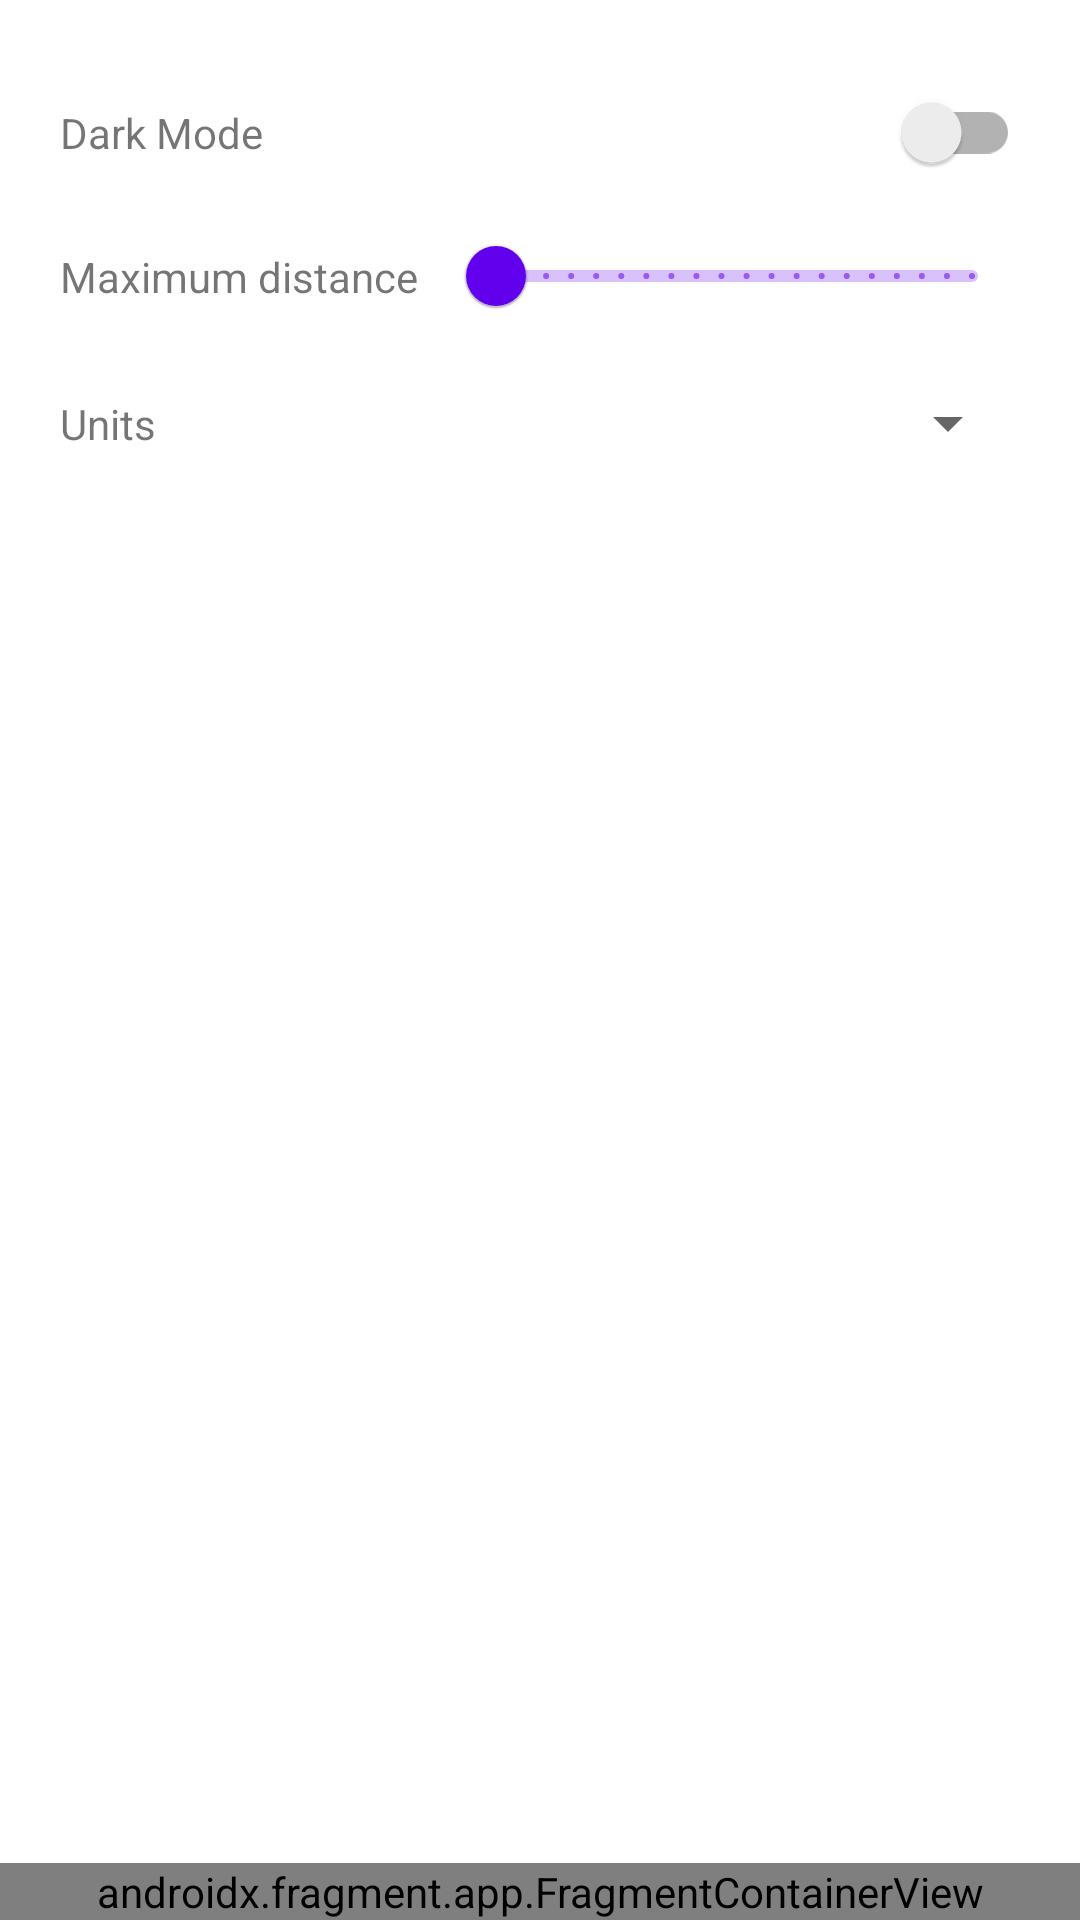

This screen was rendered from an Android layout file. Write that file and the resources it references.
<!-- AndroidManifest.xml: application theme Theme.MGE2022 -->
<!-- res/layout/activity_settings.xml -->
<?xml version="1.0" encoding="utf-8"?>
<androidx.constraintlayout.widget.ConstraintLayout xmlns:android="http://schemas.android.com/apk/res/android"
    xmlns:app="http://schemas.android.com/apk/res-auto"
    xmlns:tools="http://schemas.android.com/tools"
    android:layout_width="match_parent"
    android:layout_height="match_parent"
    tools:context=".activities.SettingsActivity">

    <androidx.constraintlayout.widget.ConstraintLayout
        android:layout_width="match_parent"
        android:layout_height="match_parent"
        app:layout_constraintBottom_toTopOf="@+id/bottom_nav_container"
        app:layout_constraintEnd_toEndOf="parent"
        app:layout_constraintStart_toStartOf="parent"
        app:layout_constraintTop_toTopOf="parent"
        android:layout_margin="20dp"
        >

        <TextView
            android:id="@+id/switch_dark_mode_label"
            android:layout_width="wrap_content"
            android:layout_height="wrap_content"
            app:layout_constraintLeft_toLeftOf="parent"
            app:layout_constraintTop_toTopOf="parent"
            app:layout_constraintBottom_toBottomOf="@id/switch_dark_mode"
            android:text="@string/settings_dark_mode" />

        <androidx.appcompat.widget.SwitchCompat
            android:id="@+id/switch_dark_mode"
            android:layout_width="wrap_content"
            android:layout_height="wrap_content"
            app:layout_constraintRight_toRightOf="parent"
            app:layout_constraintTop_toTopOf="parent" />

        <TextView
            android:id="@+id/editTextDistanceLabel"
            android:layout_width="wrap_content"
            android:layout_height="wrap_content"
            android:text="@string/settings_max_distance"
            app:layout_constraintTop_toBottomOf="@id/switch_dark_mode"
            app:layout_constraintBottom_toBottomOf="@id/editTextDistance"
            app:layout_constraintLeft_toLeftOf="parent"
            android:paddingRight="10dp"/>

        <com.google.android.material.slider.Slider
            android:id="@+id/editTextDistance"
            android:layout_width="0dp"
            android:layout_height="wrap_content"
            android:stepSize="1"
            android:valueFrom="1"
            android:valueTo="19999"
            app:layout_constraintLeft_toRightOf="@id/editTextDistanceLabel"
            app:layout_constraintRight_toRightOf="parent"
            app:layout_constraintTop_toBottomOf="@id/switch_dark_mode" />

        <TextView
            android:layout_width="wrap_content"
            android:layout_height="wrap_content"
            app:layout_constraintLeft_toLeftOf="parent"
            app:layout_constraintTop_toBottomOf="@id/editTextDistance"
            app:layout_constraintBottom_toBottomOf="@id/spinner_units"
            android:text="@string/settings_units" />

        <Spinner
            android:id="@+id/spinner_units"
            android:layout_width="wrap_content"
            android:layout_height="wrap_content"
            android:minHeight="50dp"
            app:layout_constraintRight_toRightOf="parent"
            app:layout_constraintTop_toBottomOf="@id/editTextDistance"/>
    </androidx.constraintlayout.widget.ConstraintLayout>

    <androidx.fragment.app.FragmentContainerView
        android:id="@+id/bottom_nav_container"
        android:name="com.habeggerdomeisenjoos.mge_2022.activities.BottomNavigationFragment"
        android:layout_width="match_parent"
        android:layout_height="wrap_content"
        app:layout_constraintEnd_toEndOf="parent"
        app:layout_constraintStart_toStartOf="parent"
        app:layout_constraintBottom_toBottomOf="parent"
        tools:layout="@layout/fragment_bottom_navigation" />

</androidx.constraintlayout.widget.ConstraintLayout>
<!-- res/layout/fragment_bottom_navigation.xml (included above) -->
<?xml version="1.0" encoding="utf-8"?>
<FrameLayout xmlns:android="http://schemas.android.com/apk/res/android"
    xmlns:app="http://schemas.android.com/apk/res-auto"
    xmlns:tools="http://schemas.android.com/tools"
    android:layout_width="match_parent"
    android:layout_height="match_parent"
    tools:context=".activities.BottomNavigationFragment">
    <androidx.constraintlayout.widget.ConstraintLayout
        android:layout_width="match_parent"
        android:layout_height="match_parent">

        <com.google.android.material.bottomnavigation.BottomNavigationView
            android:id="@+id/bottom_navigation"
            android:layout_width="match_parent"
            android:layout_height="wrap_content"
            app:layout_constraintBottom_toBottomOf="parent"
            app:layout_constraintEnd_toEndOf="parent"
            app:layout_constraintStart_toStartOf="parent"
            app:menu="@menu/bottom_navigation_menu" />
    </androidx.constraintlayout.widget.ConstraintLayout>
</FrameLayout>
<!-- resources referenced by this layout -->
<resources>
  <string name="settings_dark_mode">Dark Mode</string>
  <string name="settings_max_distance">Maximum distance</string>
  <string name="settings_units">Units</string>
  <style name="Theme.MGE2022" parent="Theme.MaterialComponents.DayNight.DarkActionBar">
          
          <item name="colorPrimary">@color/purple_500</item>
          <item name="colorPrimaryVariant">@color/purple_700</item>
          <item name="colorOnPrimary">@color/white</item>
          
          <item name="colorSecondary">@color/teal_200</item>
          <item name="colorSecondaryVariant">@color/teal_700</item>
          <item name="colorOnSecondary">@color/black</item>
          
          <item name="android:statusBarColor">?attr/colorPrimaryVariant</item>
          
      </style>
  <!-- not gathered from this repository: default colours our renderer supplied (Android Studio template values) -->
  <color name="purple_500">#FF6200EE</color>
  <color name="purple_700">#FF3700B3</color>
  <color name="teal_200">#FF03DAC5</color>
  <color name="teal_700">#FF018786</color>
  <color name="black">#FF000000</color>
  <color name="white">#FFFFFFFF</color>
</resources>
